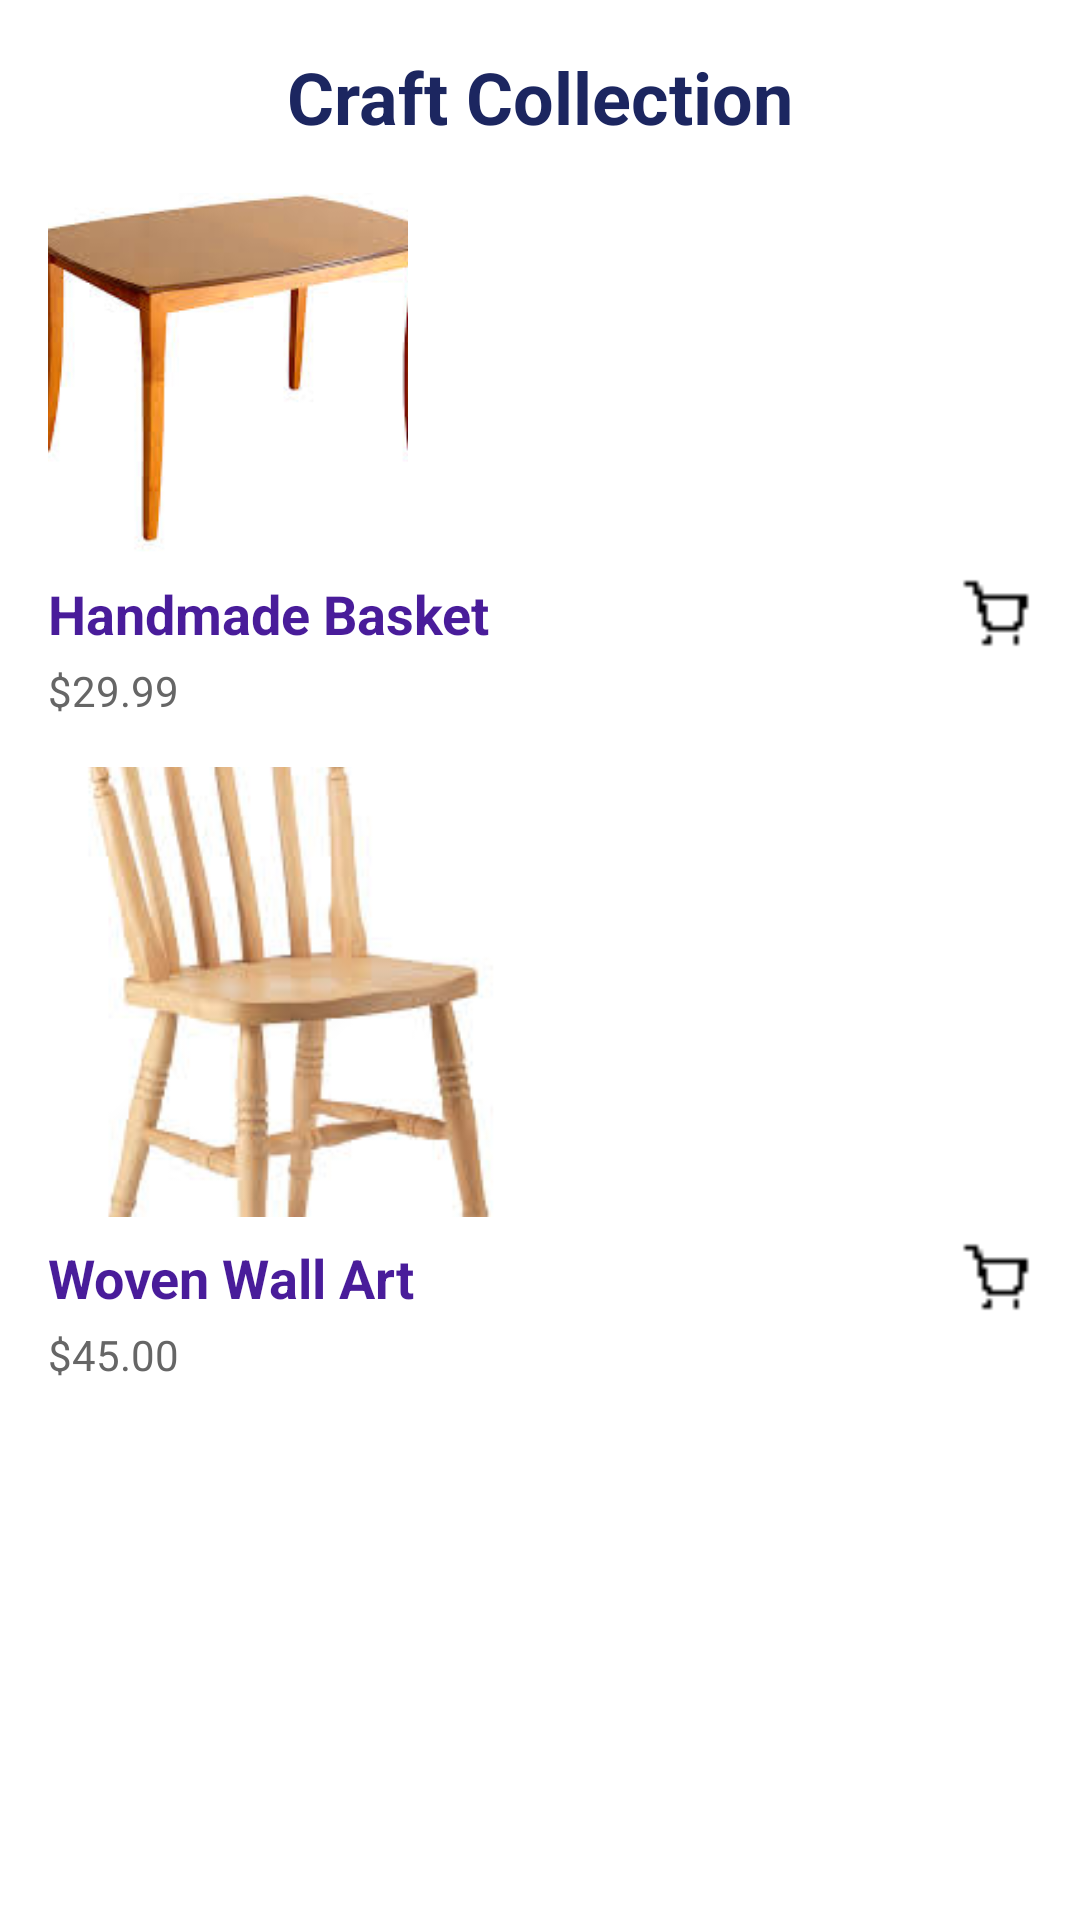

Write the Android layout XML for this screen, with the resource values it uses.
<!-- AndroidManifest.xml: application theme Theme.Farnuture -->
<!-- res/layout/fragment_cart_list.xml -->
<?xml version="1.0" encoding="utf-8"?>
<ScrollView xmlns:android="http://schemas.android.com/apk/res/android"
    android:layout_width="match_parent"
    android:layout_height="match_parent"
    android:background="#FFFFFF">

    <LinearLayout
        android:layout_width="match_parent"
        android:layout_height="wrap_content"
        android:orientation="vertical"
        android:padding="16dp">

        
        <TextView
            android:id="@+id/tvCraftTitle"
            android:layout_width="wrap_content"
            android:layout_height="wrap_content"
            android:text="Craft Collection"
            android:textSize="24sp"
            android:textColor="#1C2660"
            android:textStyle="bold"
            android:layout_gravity="center_horizontal"
            android:paddingBottom="16dp" />

        
        <ImageView
            android:layout_width="120dp"
            android:layout_height="120dp"
            android:scaleType="centerCrop"
            android:src="@drawable/table"
            android:contentDescription="Craft 1" />

        
        <LinearLayout
            android:layout_width="match_parent"
            android:layout_height="wrap_content"
            android:orientation="horizontal"
            android:gravity="center_vertical"
            android:layout_marginTop="8dp"
            android:layout_marginBottom="4dp">

            <TextView
                android:layout_width="0dp"
                android:layout_height="wrap_content"
                android:layout_weight="1"
                android:text="Handmade Basket"
                android:textSize="18sp"
                android:textStyle="bold"
                android:textColor="#491C9A" />

            <ImageView
                android:id="@+id/cartIcon1"
                android:layout_width="24dp"
                android:layout_height="24dp"
                android:src="@drawable/ic_cart"
                android:contentDescription="Add to Cart" />
        </LinearLayout>

        <TextView
            android:layout_width="match_parent"
            android:layout_height="wrap_content"
            android:text="$29.99"
            android:textColor="#666666"
            android:paddingBottom="16dp" />

        
        <ImageView
            android:layout_width="150dp"
            android:layout_height="150dp"
            android:scaleType="centerCrop"
            android:src="@drawable/chair"
            android:contentDescription="Craft 2" />

        
        <LinearLayout
            android:layout_width="match_parent"
            android:layout_height="wrap_content"
            android:orientation="horizontal"
            android:gravity="center_vertical"
            android:layout_marginTop="8dp"
            android:layout_marginBottom="4dp">

            <TextView
                android:layout_width="0dp"
                android:layout_height="wrap_content"
                android:layout_weight="1"
                android:text="Woven Wall Art"
                android:textSize="18sp"
                android:textStyle="bold"
                android:textColor="#491C9A" />

            <ImageView
                android:id="@+id/cartIcon2"
                android:layout_width="24dp"
                android:layout_height="24dp"
                android:src="@drawable/ic_cart"
                android:contentDescription="Add to Cart" />
        </LinearLayout>

        <TextView
            android:layout_width="match_parent"
            android:layout_height="wrap_content"
            android:text="$45.00"
            android:textColor="#666666"
            android:paddingBottom="32dp" />
    </LinearLayout>
</ScrollView>
<!-- resources referenced by this layout -->
<resources>
  <!-- drawable chair: png bitmap (drawable, 57368 bytes) -->
  <!-- drawable ic_cart: png bitmap (drawable, 158 bytes) -->
  <!-- drawable table: png bitmap (drawable, 33007 bytes) -->
  <style name="Theme.Farnuture" parent="Base.Theme.Farnuture" />
  <style name="Base.Theme.Farnuture" parent="Theme.Material3.DayNight.NoActionBar">
          
          
      </style>
</resources>
